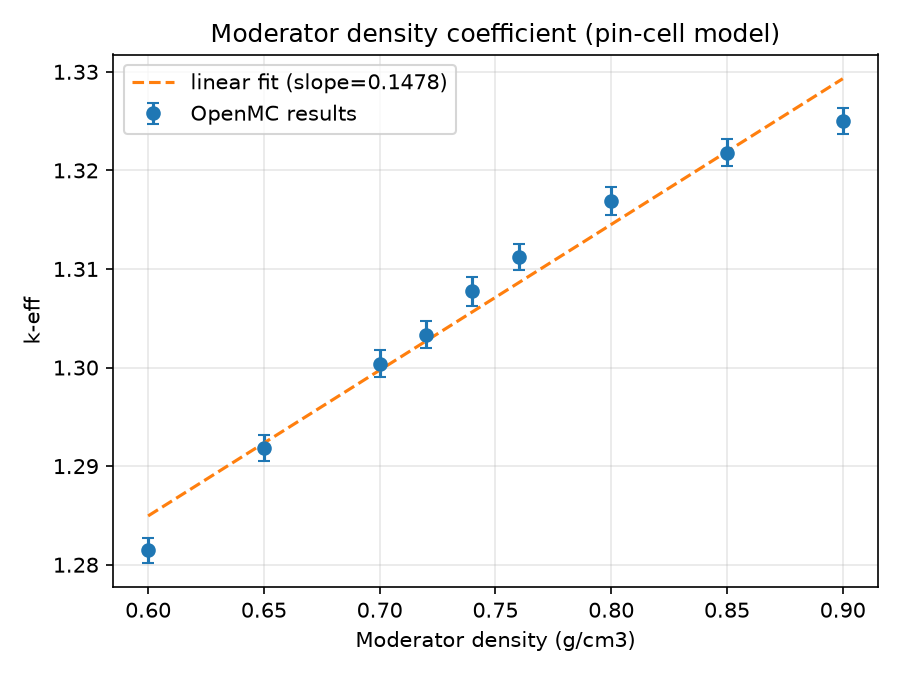

The file beside this chart, header and first rows:
water_density_g_cm3, k_eff, k_eff_std_dev
0.6, 1.281, 0.001275
0.65, 1.292, 0.00135
0.7, 1.3, 0.001334
0.72, 1.303, 0.001394
0.74, 1.308, 0.001447
0.76, 1.311, 0.001316
0.8, 1.317, 0.001443
0.85, 1.322, 0.001387
0.9, 1.325, 0.001319
